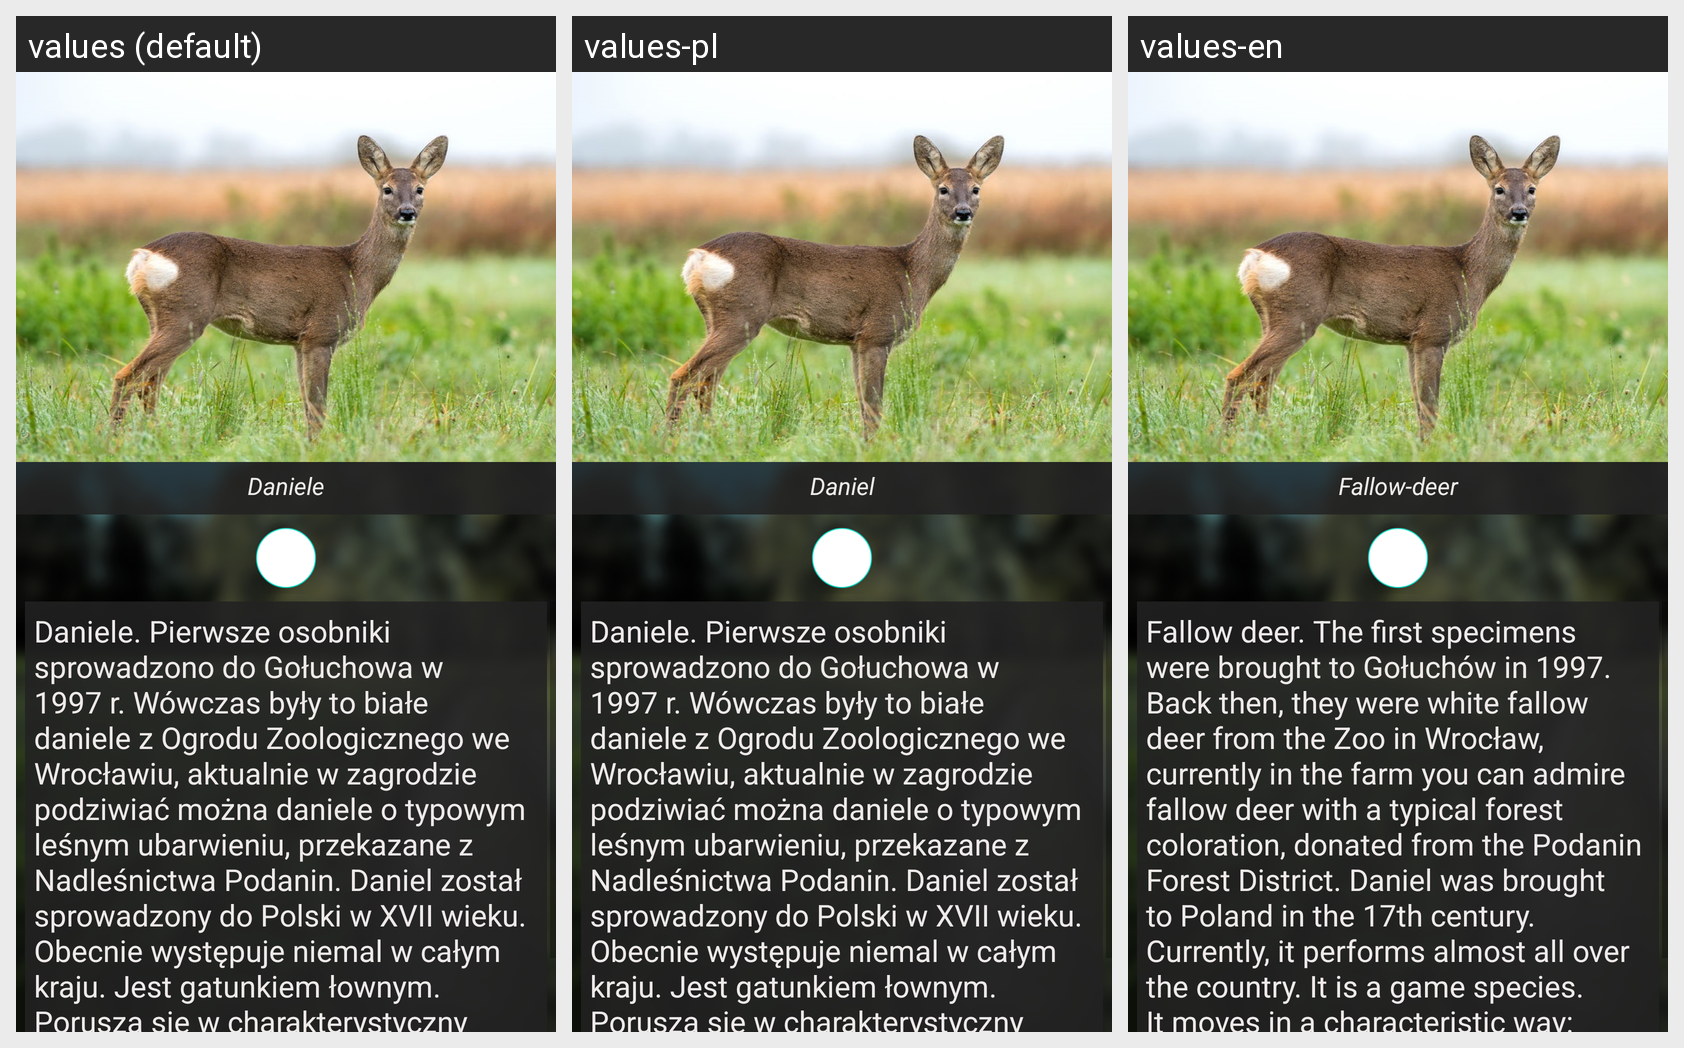

The Android screen above is rendered under several locales of the same app. Produce the string resources it draws, with the default and per-locale values.
Android screen res/layout/fragment_animal_screen.xml rendered under 3 locales, left to right: values (default), values-pl, values-en. Device: Nexus 5 (rendered at 1080×1920; each locale shown at half size, 540×960, under a caption strip naming it); theme splashScreenTheme.
Strings drawn on this screen, with the default value and each locale's value (text and hints the layout hard-codes, and strings that could not be matched under every locale, appear in the picture but are not listed):

daniel
  values: Daniele
  values-pl: Daniel
  values-en: Fallow-deer

Daniele
  values: Daniele. Pierwsze osobniki sprowadzono do Gołuchowa w 1997 r. Wówczas były to białe daniele z Ogrodu Zoologicznego we Wrocławiu, aktualnie w zagrodzie podziwiać można daniele o typowym leśnym ubarwieniu, przekazane z Nadleśnictwa Podanin. Daniel został sprowadzony do Polski w XVII wieku. Obecnie występuje niemal w całym kraju. Jest gatunkiem łownym. Porusza się w charakterystyczny sposób: …[clipped]
  values-pl: Daniele. Pierwsze osobniki sprowadzono do Gołuchowa w 1997 r. Wówczas były to białe daniele z Ogrodu Zoologicznego we Wrocławiu, aktualnie w zagrodzie podziwiać można daniele o typowym leśnym ubarwieniu, przekazane z Nadleśnictwa Podanin. Daniel został sprowadzony do Polski w XVII wieku. Obecnie występuje niemal w całym kraju. Jest gatunkiem łownym. Porusza się w charakterystyczny sposób: …[clipped]
  values-en: Fallow deer. The first specimens were brought to Gołuchów in 1997. Back then, they were white fallow deer from the Zoo in Wrocław, currently in the farm you can admire fallow deer with a typical forest coloration, donated from the Podanin Forest District. Daniel was brought to Poland in the 17th century. Currently, it performs almost all over the country. It is a game species. It moves in a …[clipped]
